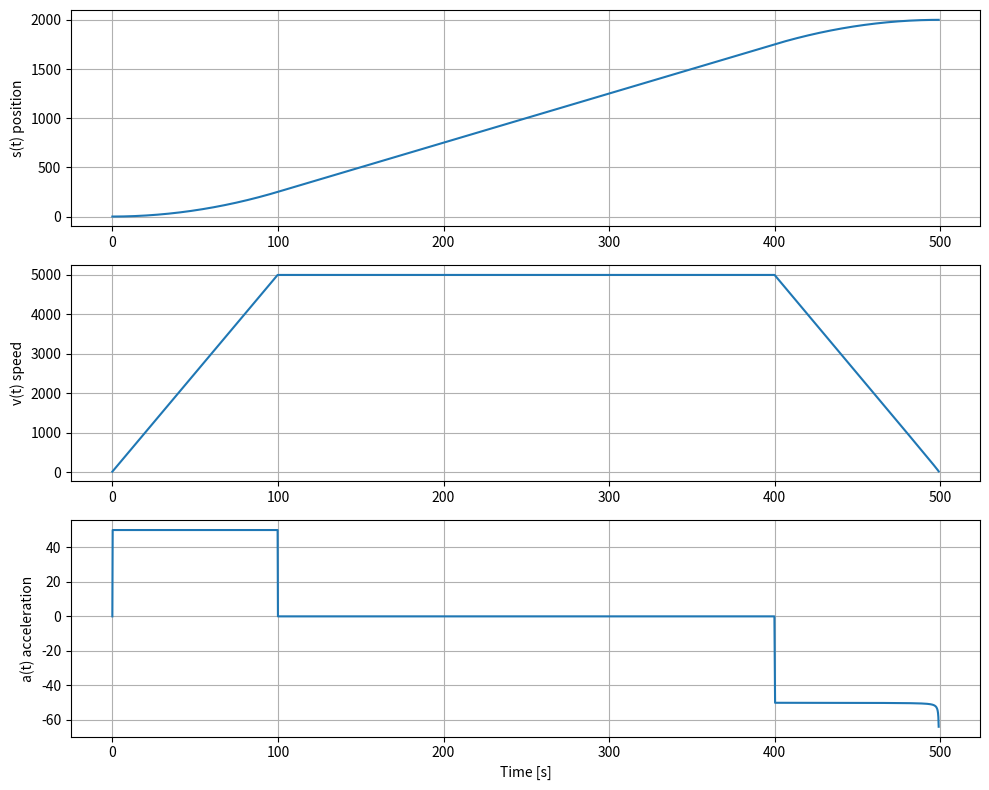

Recreate this plot in Python.
import numpy as np
import matplotlib.pyplot as plt

UINT16_MAX = 65535

# Parameters
m_a = 50
m_maxSpeed = 5000
m_distance = 2000
sim_time_ms = 10000
dt_ms = 0.2

t = np.arange(0, sim_time_ms, dt_ms)
n = len(t)

speed = np.zeros(n)
position = np.zeros(n)
acceleration = np.zeros(n)

m_lastSpeed = 0.0
pos = 0.0

for i in range(n):
    remaining = m_distance - pos

    speed_pos = min(m_lastSpeed + m_a * dt_ms, UINT16_MAX)
    speed_neg = np.sqrt(2 * m_a * 1000 * np.abs(remaining)) * np.sign(remaining)

    v = min(speed_pos, speed_neg, m_maxSpeed)

    pos += v * dt_ms / 1000.0

    speed[i] = v
    position[i] = pos
    
    m_lastSpeed = v

    if pos >= m_distance:
        speed = speed[:i+1]
        position = position[:i+1]
        acceleration = acceleration[:i+1]
        t = t[:i+1]
        break


acceleration[1:] = (speed[1:] - speed[:-1]) / dt_ms
acceleration[0] = 0

# ------------------------
# Plotting
# ------------------------
plt.figure(figsize=(10, 8))

plt.subplot(3, 1, 1)
plt.plot(t, position)
plt.ylabel("s(t) position")
plt.grid(True)

plt.subplot(3, 1, 2)
plt.plot(t, speed)
plt.ylabel("v(t) speed")
plt.grid(True)

plt.subplot(3, 1, 3)
plt.plot(t, acceleration)
plt.ylabel("a(t) acceleration")
plt.xlabel("Time [s]")
plt.grid(True)

plt.tight_layout()
plt.show()
